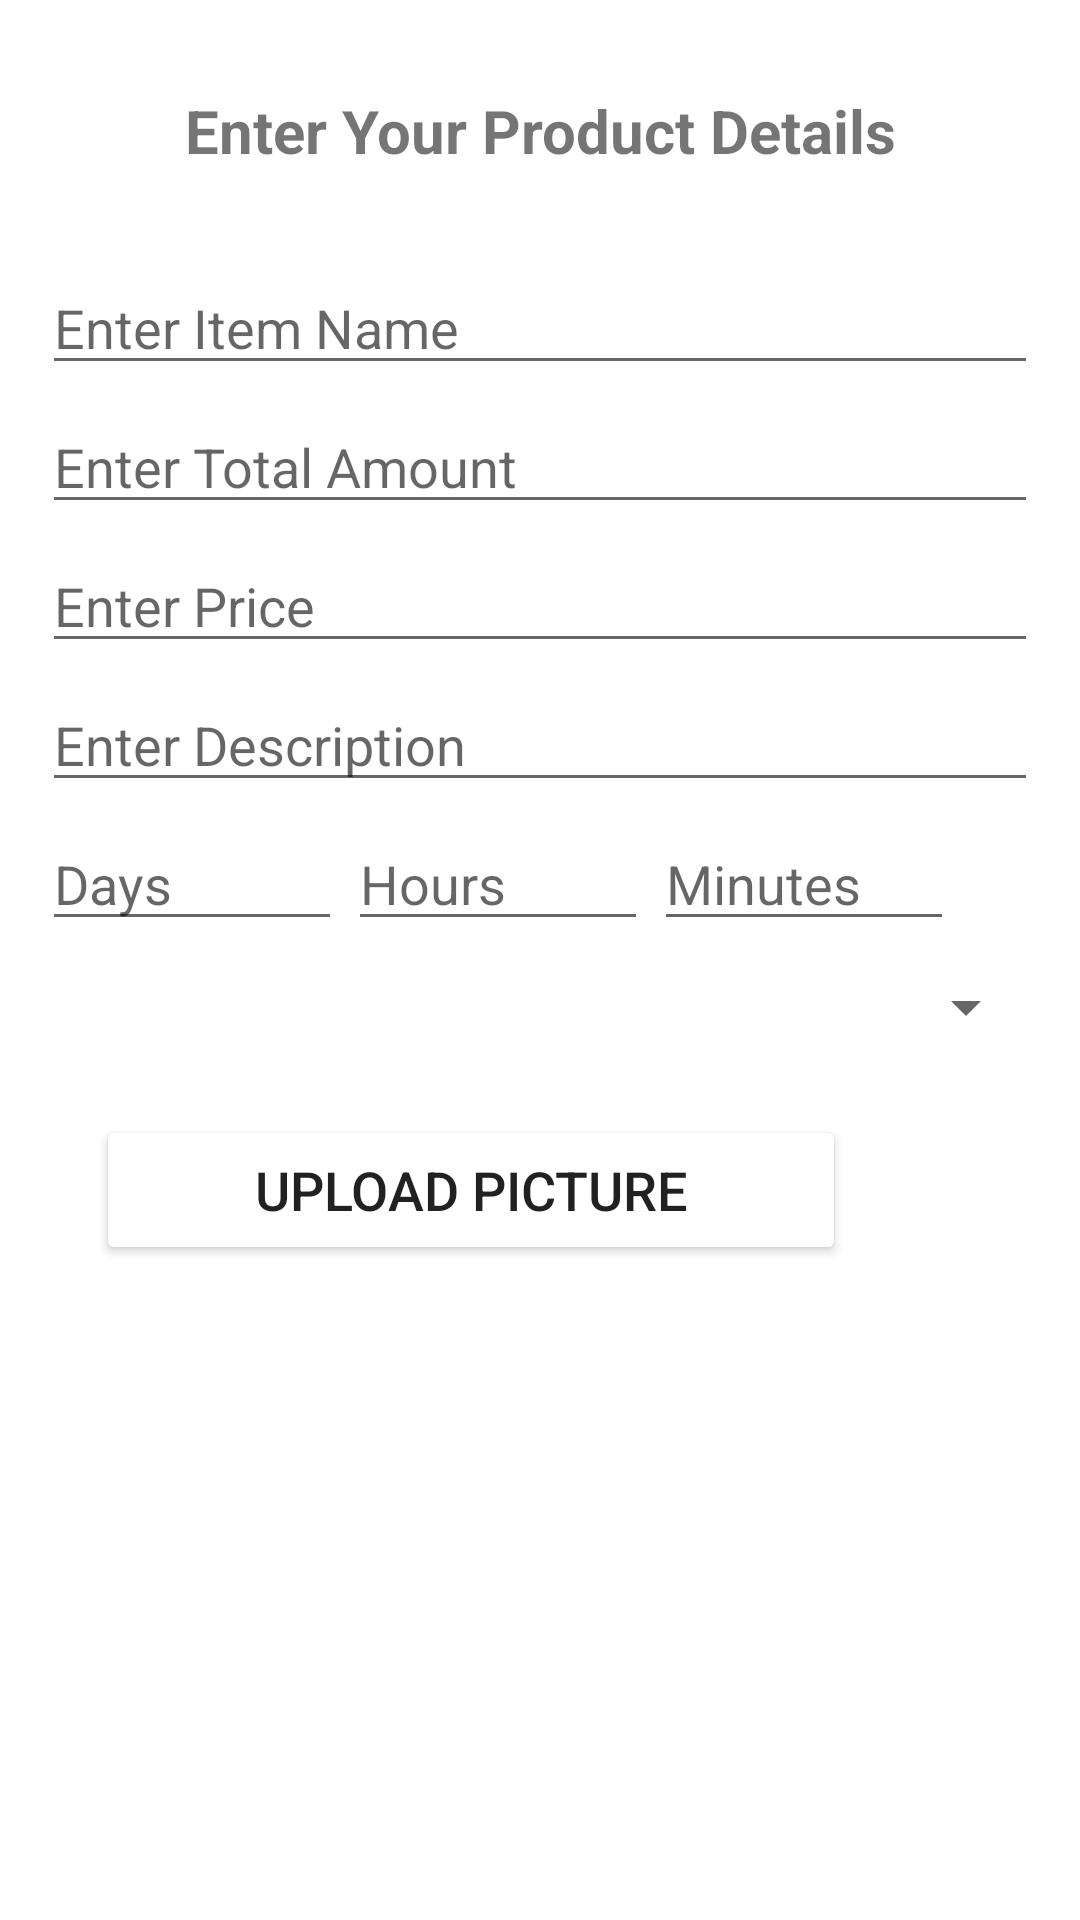

The Android layout XML behind this screen, and the referenced resources:
<!-- AndroidManifest.xml: application theme Theme.ShopManagementApp -->
<!-- res/layout/dialogue_add_item.xml -->
<?xml version="1.0" encoding="utf-8"?>
<LinearLayout xmlns:android="http://schemas.android.com/apk/res/android"
    android:layout_width="match_parent"
    android:layout_height="wrap_content"
    android:orientation="vertical"
    android:layout_margin="30dp"
    android:layout_marginTop="20dp"
    android:background="@color/lightblue">

    <TextView
        android:id="@+id/textView3"
        android:layout_width="match_parent"
        android:layout_height="wrap_content"
        android:layout_marginTop="30dp"
        android:text="Enter Your Product Details"
        android:textColor="@color/profilePurple"
        android:textSize="20dp"
        android:textStyle="bold"
        android:gravity="center"/>

    <EditText
        android:layout_marginTop="30dp"
        android:id="@+id/editTextItemName"
        android:layout_width="match_parent"
        android:layout_height="wrap_content"
        android:layout_marginStart="14dp"
        android:layout_marginEnd="14dp"
        android:hint="Enter Item Name" />

    <EditText
        android:id="@+id/editStartingPrice"
        android:layout_width="match_parent"
        android:layout_height="wrap_content"
        android:layout_marginStart="14dp"
        android:layout_marginEnd="14dp"
        android:layout_marginTop="5dp"
        android:inputType="number"
        android:hint="Enter Total Amount" />


    <EditText
        android:id="@+id/editProductAmount"
        android:layout_width="match_parent"
        android:layout_height="wrap_content"
        android:layout_marginStart="14dp"
        android:layout_marginEnd="14dp"
        android:layout_marginTop="5dp"
        android:inputType="number"
        android:hint="Enter Price" />

    <EditText
        android:id="@+id/editDescription"
        android:layout_width="match_parent"
        android:layout_height="wrap_content"
        android:layout_marginTop="5dp"
        android:layout_marginStart="14dp"
        android:layout_marginEnd="14dp"
        android:hint="Enter Description" />

    
    <LinearLayout
        android:layout_width="match_parent"
        android:layout_height="wrap_content"
        android:orientation="horizontal"
        android:layout_marginTop="5dp"
        android:layout_marginEnd="14dp">

        <EditText

            android:id="@+id/editAuctionDays"
            android:layout_width="100dp"
            android:layout_height="wrap_content"
            android:layout_marginStart="14dp"
            android:hint="Days"
            android:inputType="numberDecimal" />

        <EditText
            android:id="@+id/editAuctionHours"
            android:layout_width="100dp"
            android:layout_height="wrap_content"
            android:hint="Hours"
            android:layout_marginStart="2dp"
            android:inputType="numberDecimal" />

        <EditText
            android:id="@+id/editAuctionMinutes"
            android:layout_width="100dp"
            android:layout_height="wrap_content"
            android:hint="Minutes"
            android:layout_marginStart="2dp"
            android:layout_marginEnd="14dp"
            android:inputType="numberDecimal" />
    </LinearLayout>

    <Spinner
        android:id="@+id/spinnerCategory"
        android:layout_width="match_parent"
        android:layout_height="wrap_content"
        android:layout_marginTop="10dp"
        android:layout_marginStart="10dp"
        android:layout_marginEnd="14dp"/>

    <TextView
        android:id="@+id/spinnerCategoryTextView"
        android:layout_width="match_parent"
        android:layout_height="wrap_content" />

    <Button
        android:id="@+id/buttonUploadPicture"
        android:layout_width="250dp"
        android:layout_height="50dp"
        android:layout_marginStart="32dp"
        android:layout_marginTop="5dp"
        android:backgroundTint="@color/profilePurple"
        android:gravity="center"
        android:text="Upload Picture"
        android:textSize="18dp" />

    <ImageView
        android:id="@+id/productImgView"
        android:layout_width="404dp"
        android:layout_height="352dp"
        android:layout_gravity="center_horizontal" />
</LinearLayout>
<!-- resources referenced by this layout -->
<resources>
  <style name="Theme.ShopManagementApp" parent="Theme.MaterialComponents.DayNight.DarkActionBar">
          
          <item name="colorPrimary">@color/purple_500</item>
          <item name="colorPrimaryVariant">@color/purple_700</item>
          <item name="colorOnPrimary">@color/white</item>
          
          <item name="colorSecondary">@color/teal_200</item>
          <item name="colorSecondaryVariant">@color/teal_700</item>
          <item name="colorOnSecondary">@color/black</item>
          
          <item name="android:statusBarColor">?attr/colorPrimaryVariant</item>
          
      </style>
  <!-- not gathered from this repository: default colours our renderer supplied (Android Studio template values) -->
  <color name="purple_500">#FF6200EE</color>
  <color name="purple_700">#FF3700B3</color>
  <color name="teal_200">#FF03DAC5</color>
  <color name="teal_700">#FF018786</color>
  <color name="black">#FF000000</color>
  <color name="white">#FFFFFFFF</color>
</resources>
